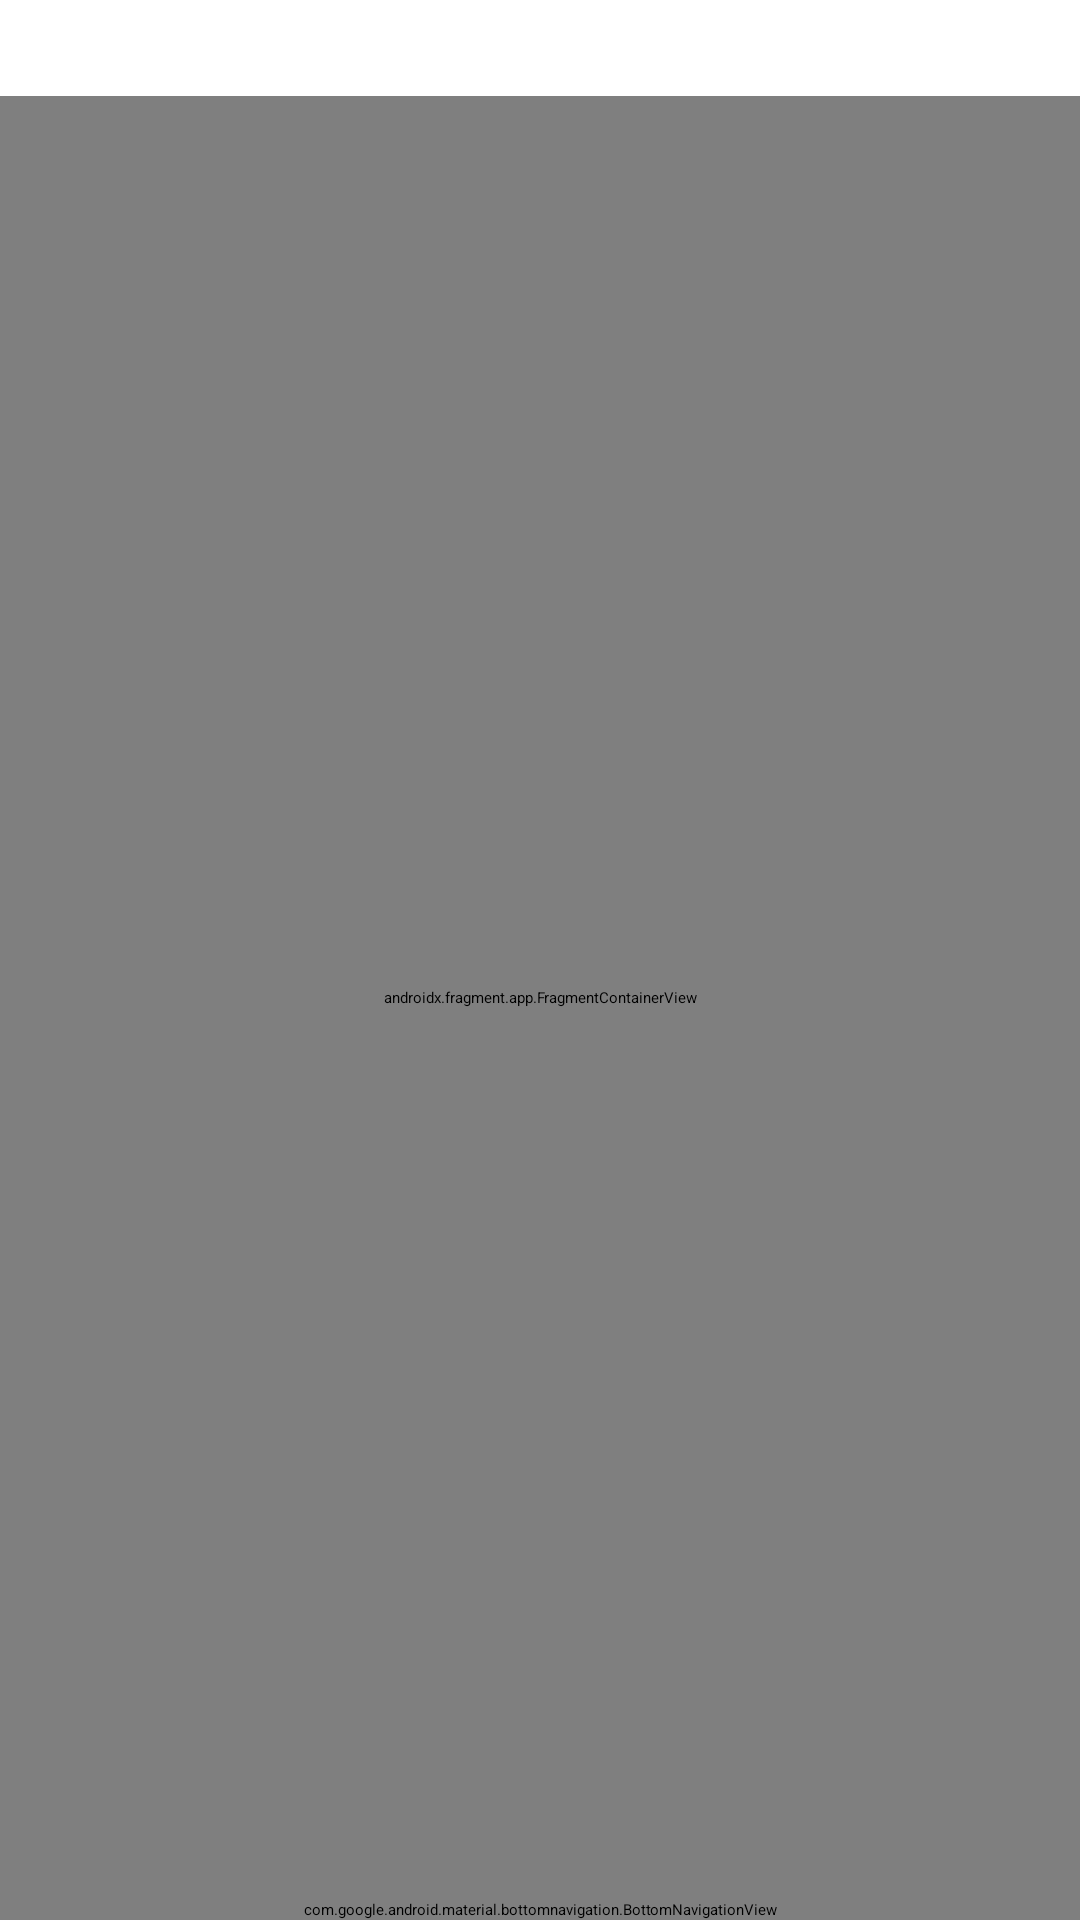

Android layout source for this screen:
<!-- AndroidManifest.xml: application theme Theme.MyApplication23 -->
<!-- res/layout/activity_main.xml -->
<?xml version="1.0" encoding="utf-8"?>
<androidx.constraintlayout.widget.ConstraintLayout xmlns:android="http://schemas.android.com/apk/res/android"
    xmlns:app="http://schemas.android.com/apk/res-auto"
    xmlns:tools="http://schemas.android.com/tools"
    android:layout_width="match_parent"
    android:layout_height="match_parent"
    tools:context=".screen.base.BaseActivity">

    <androidx.appcompat.widget.Toolbar
        android:id="@+id/toolbar"
        android:layout_width="match_parent"
        android:layout_height="wrap_content"
        android:elevation="0dp"
        android:fitsSystemWindows="false"
        android:gravity="center"
        app:contentInsetEnd="0dp"
        app:contentInsetStart="0dp"
        app:layout_constraintLeft_toLeftOf="parent"
        app:layout_constraintRight_toRightOf="parent"
        app:layout_constraintTop_toTopOf="parent">

        <ProgressBar
            android:id="@+id/locationLoading"
            android:layout_width="32dp"
            android:layout_height="32dp"
            android:layout_gravity="center" />

        <TextView
            android:id="@+id/locationTitleTextView"
            android:layout_width="wrap_content"
            android:layout_height="wrap_content"
            android:layout_gravity="center"
            android:textSize="16sp"
            android:textStyle="bold"
            tools:text="현재 위치" />

    </androidx.appcompat.widget.Toolbar>

    <androidx.fragment.app.FragmentContainerView
        android:id="@+id/fragmentContainer"
        android:name="androidx.navigation.fragment.NavHostFragment"
        android:layout_width="0dp"
        android:layout_height="0dp"
        app:defaultNavHost="true"
        app:layout_constraintBottom_toTopOf="@id/bottomNav"
        app:layout_constraintEnd_toEndOf="parent"
        app:layout_constraintStart_toStartOf="parent"
        app:layout_constraintTop_toBottomOf="@id/toolbar"
        app:navGraph="@navigation/navigation_graph" />

    <com.google.android.material.bottomnavigation.BottomNavigationView
        android:id="@+id/bottomNav"
        android:layout_width="0dp"
        android:layout_height="wrap_content"
        app:labelVisibilityMode="labeled"
        app:layout_constraintBottom_toBottomOf="parent"
        app:layout_constraintEnd_toEndOf="parent"
        app:layout_constraintStart_toStartOf="parent"
        app:menu="@menu/bottom_navigation_menu" />

</androidx.constraintlayout.widget.ConstraintLayout>
<!-- resources referenced by this layout -->
<resources>

</resources>
